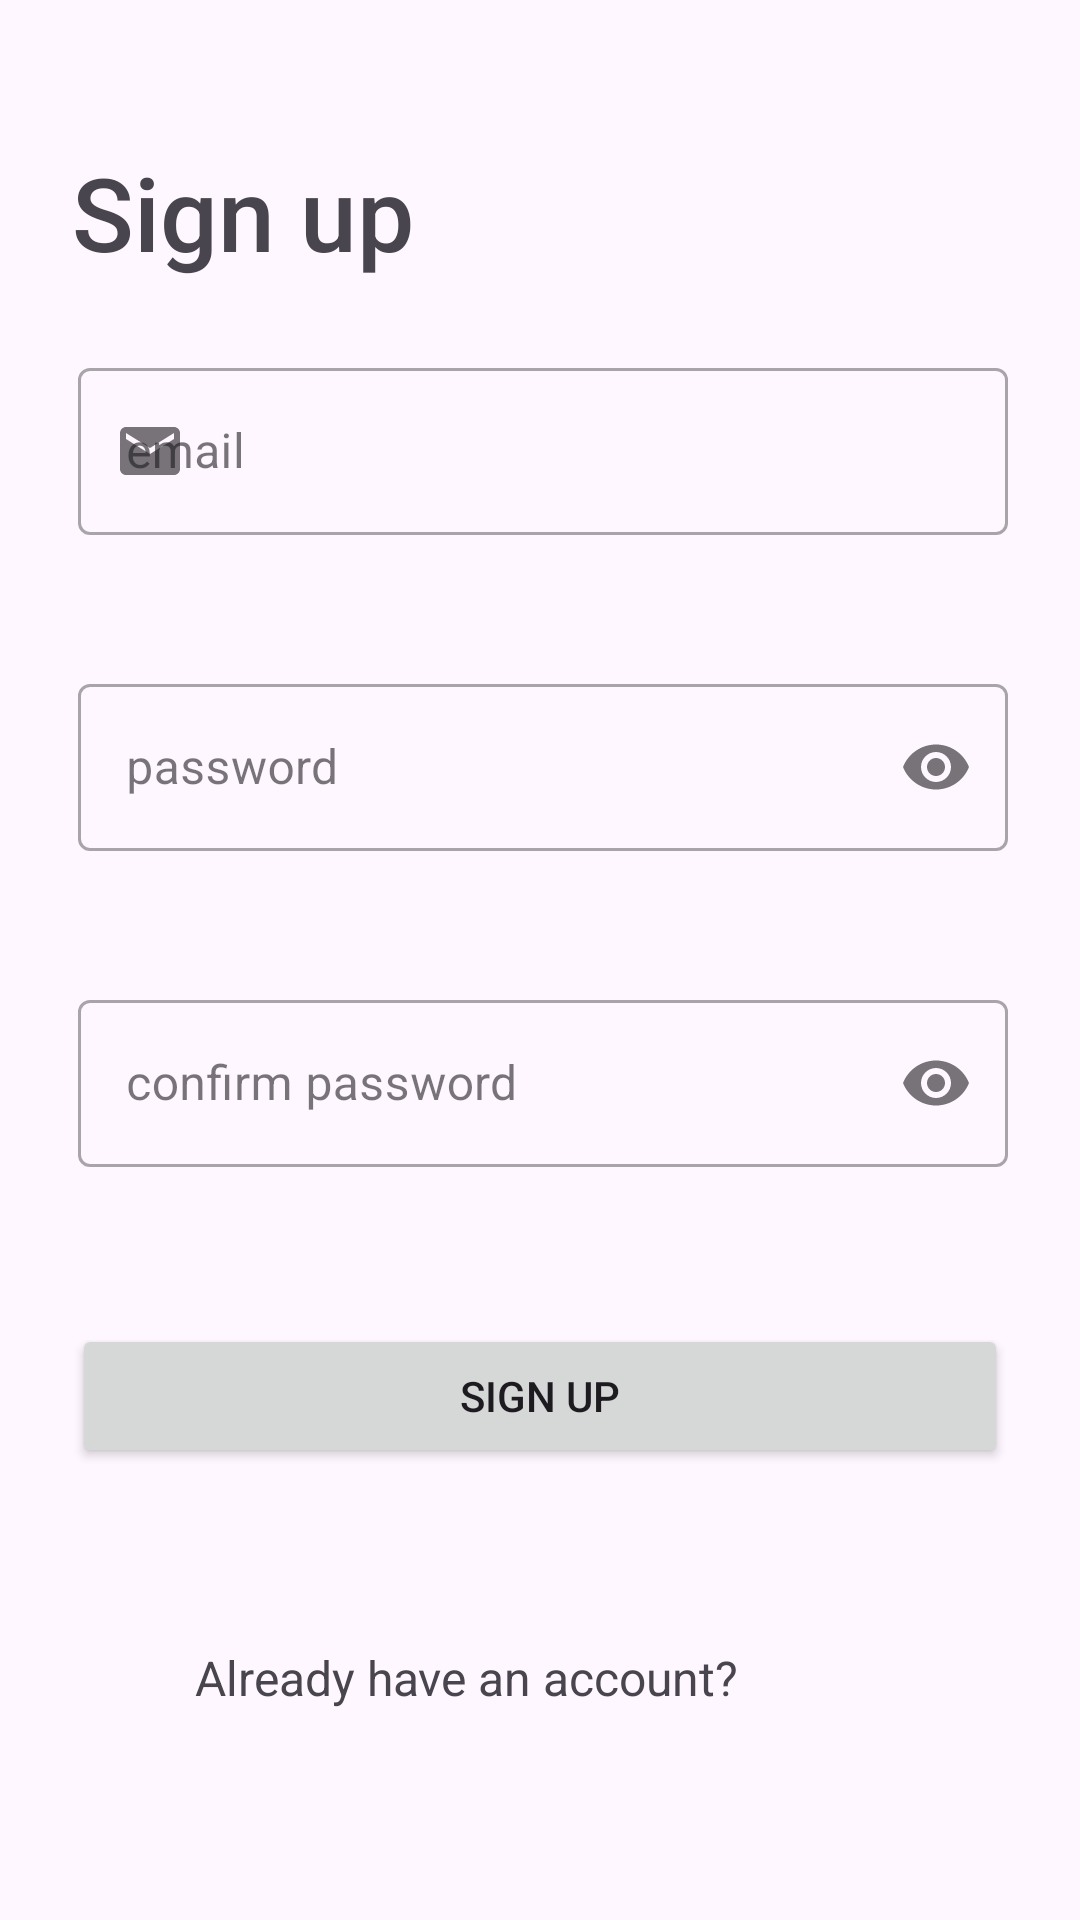

Here is an Android app screen rendered from its layout file. Give the layout XML and the strings, colors and styles it references.
<!-- AndroidManifest.xml: application theme Theme.VpdMobile -->
<!-- res/layout/fragment_signup.xml -->
<?xml version="1.0" encoding="utf-8"?>
<androidx.constraintlayout.widget.ConstraintLayout xmlns:android="http://schemas.android.com/apk/res/android"
    xmlns:app="http://schemas.android.com/apk/res-auto"
    xmlns:tools="http://schemas.android.com/tools"
    android:layout_width="match_parent"
    android:layout_height="match_parent">

    <TextView
        android:id="@+id/textView"
        android:layout_width="wrap_content"
        android:layout_height="wrap_content"
        android:layout_marginStart="24dp"
        android:layout_marginTop="32dp"
        android:fontFamily="sans-serif-medium"
        android:text="Sign up"
        android:textSize="34sp"
        app:layout_constraintEnd_toEndOf="parent"
        app:layout_constraintHorizontal_bias="0.0"
        app:layout_constraintStart_toStartOf="parent"
        app:layout_constraintTop_toBottomOf="@+id/progressBarSignup" />

    <ProgressBar
        android:id="@+id/progressBarSignup"
        style="?android:attr/progressBarStyleHorizontal"
        android:layout_width="match_parent"
        android:layout_height="wrap_content"
        android:indeterminate="true"
        android:visibility="invisible"
        tools:visibility="visible"
        app:layout_constraintEnd_toEndOf="parent"
        app:layout_constraintStart_toStartOf="parent"
        app:layout_constraintTop_toTopOf="parent" />

    <com.google.android.material.textfield.TextInputLayout
        android:id="@+id/user_email_etvl"
        style="@style/Widget.MaterialComponents.TextInputLayout.OutlinedBox"
        android:layout_width="match_parent"
        android:layout_height="wrap_content"
        android:layout_marginStart="26dp"
        android:layout_marginTop="24dp"
        android:layout_marginEnd="24dp"
        android:hint="email"
        app:errorEnabled="true"
        app:errorIconDrawable="@drawable/ic_error"
        app:layout_constraintEnd_toEndOf="parent"
        app:layout_constraintHorizontal_bias="0.0"
        app:layout_constraintStart_toStartOf="parent"
        app:layout_constraintTop_toBottomOf="@+id/textView"
        app:startIconDrawable="@drawable/ic_mail">

        <com.google.android.material.textfield.TextInputEditText
            android:id="@+id/user_email_etv"
            android:layout_width="match_parent"
            android:layout_height="wrap_content"
            android:inputType="textEmailAddress" />
    </com.google.android.material.textfield.TextInputLayout>

    <com.google.android.material.textfield.TextInputLayout
        android:id="@+id/user_password_etvl"
        style="@style/Widget.MaterialComponents.TextInputLayout.OutlinedBox"
        android:layout_width="match_parent"
        android:layout_height="wrap_content"
        android:layout_marginStart="26dp"
        android:layout_marginTop="24dp"
        android:layout_marginEnd="24dp"
        android:hint="password"
        app:endIconMode="password_toggle"
        app:errorEnabled="true"
        app:errorIconDrawable="@drawable/ic_error"
        app:layout_constraintEnd_toEndOf="parent"
        app:layout_constraintHorizontal_bias="0.0"
        app:layout_constraintStart_toStartOf="parent"
        app:layout_constraintTop_toBottomOf="@+id/user_email_etvl"
        app:startIconDrawable="@drawable/ic_password">

        <com.google.android.material.textfield.TextInputEditText
            android:id="@+id/user_password_etv"
            android:layout_width="match_parent"
            android:layout_height="wrap_content"
            android:inputType="textPassword" />
    </com.google.android.material.textfield.TextInputLayout>

    <com.google.android.material.textfield.TextInputLayout
        android:id="@+id/confirm_password_etvl"
        style="@style/Widget.MaterialComponents.TextInputLayout.OutlinedBox"
        android:layout_width="match_parent"
        android:layout_height="wrap_content"
        android:layout_marginStart="26dp"
        android:layout_marginTop="24dp"
        android:layout_marginEnd="24dp"
        android:hint="confirm password"
        app:errorEnabled="true"
        app:endIconMode="password_toggle"
        app:errorIconDrawable="@drawable/ic_error"
        app:layout_constraintEnd_toEndOf="parent"
        app:layout_constraintHorizontal_bias="0.0"
        app:layout_constraintStart_toStartOf="parent"
        app:layout_constraintTop_toBottomOf="@+id/user_password_etvl"
        app:startIconDrawable="@drawable/ic_password">

        <com.google.android.material.textfield.TextInputEditText
            android:id="@+id/confirm_password_etv"
            android:layout_width="match_parent"
            android:layout_height="wrap_content"
            android:inputType="textPassword" />
    </com.google.android.material.textfield.TextInputLayout>

    <Button
        android:id="@+id/sign_up_button"
        android:layout_width="match_parent"
        android:layout_height="wrap_content"
        android:layout_marginStart="24dp"
        android:layout_marginTop="32dp"
        android:layout_marginEnd="24dp"
        android:text="Sign up"
        app:layout_constraintEnd_toEndOf="parent"
        app:layout_constraintStart_toStartOf="parent"
        app:layout_constraintTop_toBottomOf="@+id/confirm_password_etvl" />

    <TextView
        android:id="@+id/error_txt"
        android:layout_width="match_parent"
        android:layout_height="wrap_content"
        android:layout_marginStart="24dp"
        android:layout_marginTop="32dp"
        android:layout_marginEnd="24dp"
        android:textAlignment="center"
        android:textColor="#E53935"
        app:layout_constraintEnd_toEndOf="parent"
        app:layout_constraintHorizontal_bias="1.0"
        app:layout_constraintStart_toStartOf="parent"
        app:layout_constraintTop_toBottomOf="@+id/sign_up_button" />

    <TextView
        android:id="@+id/textView4"
        android:layout_width="wrap_content"
        android:layout_height="wrap_content"
        android:layout_marginStart="65dp"
        android:layout_marginTop="8dp"
        android:text="Already have an account?"
        android:textSize="16sp"
        app:layout_constraintStart_toStartOf="parent"
        app:layout_constraintTop_toBottomOf="@+id/error_txt" />

    <TextView
        android:id="@+id/sign_in_txt"
        android:layout_width="wrap_content"
        android:layout_height="wrap_content"
        android:layout_marginStart="8dp"
        android:layout_marginTop="8dp"
        android:layout_marginEnd="140dp"
        android:text="Sign in here"
        android:textColor="#00ACC1"
        android:textSize="18sp"
        android:textStyle="bold"
        android:clickable="true"
        app:layout_constraintEnd_toEndOf="parent"
        app:layout_constraintHorizontal_bias="0.0"
        app:layout_constraintStart_toEndOf="@+id/textView4"
        app:layout_constraintTop_toBottomOf="@+id/error_txt" />
</androidx.constraintlayout.widget.ConstraintLayout>
<!-- resources referenced by this layout -->
<resources>
  <!-- drawable ic_error (drawable) -->
  <?xml version="1.0" encoding="utf-8"?>
  <vector android:height="24dp" android:tint="#EA0B0B"
      android:viewportHeight="24" android:viewportWidth="24"
      android:width="24dp" xmlns:android="http://schemas.android.com/apk/res/android">
      <path android:fillColor="@android:color/white" android:pathData="M12,2C6.48,2 2,6.48 2,12s4.48,10 10,10 10,-4.48 10,-10S17.52,2 12,2zM13,17h-2v-2h2v2zM13,13h-2L11,7h2v6z"/>
  </vector>
  <!-- drawable ic_mail (drawable) -->
  <?xml version="1.0" encoding="utf-8"?>
  <vector android:height="24dp" android:tint="#6B6969"
      android:viewportHeight="24" android:viewportWidth="24"
      android:width="24dp" xmlns:android="http://schemas.android.com/apk/res/android">
      <path android:fillColor="@android:color/white" android:pathData="M20,4L4,4c-1.1,0 -1.99,0.9 -1.99,2L2,18c0,1.1 0.9,2 2,2h16c1.1,0 2,-0.9 2,-2L22,6c0,-1.1 -0.9,-2 -2,-2zM20,8l-8,5 -8,-5L4,6l8,5 8,-5v2z"/>
  </vector>
  <style name="Theme.VpdMobile" parent="Base.Theme.VpdMobile" />
  <style name="Base.Theme.VpdMobile" parent="Theme.Material3.DayNight.NoActionBar">
          
          
      </style>
</resources>
